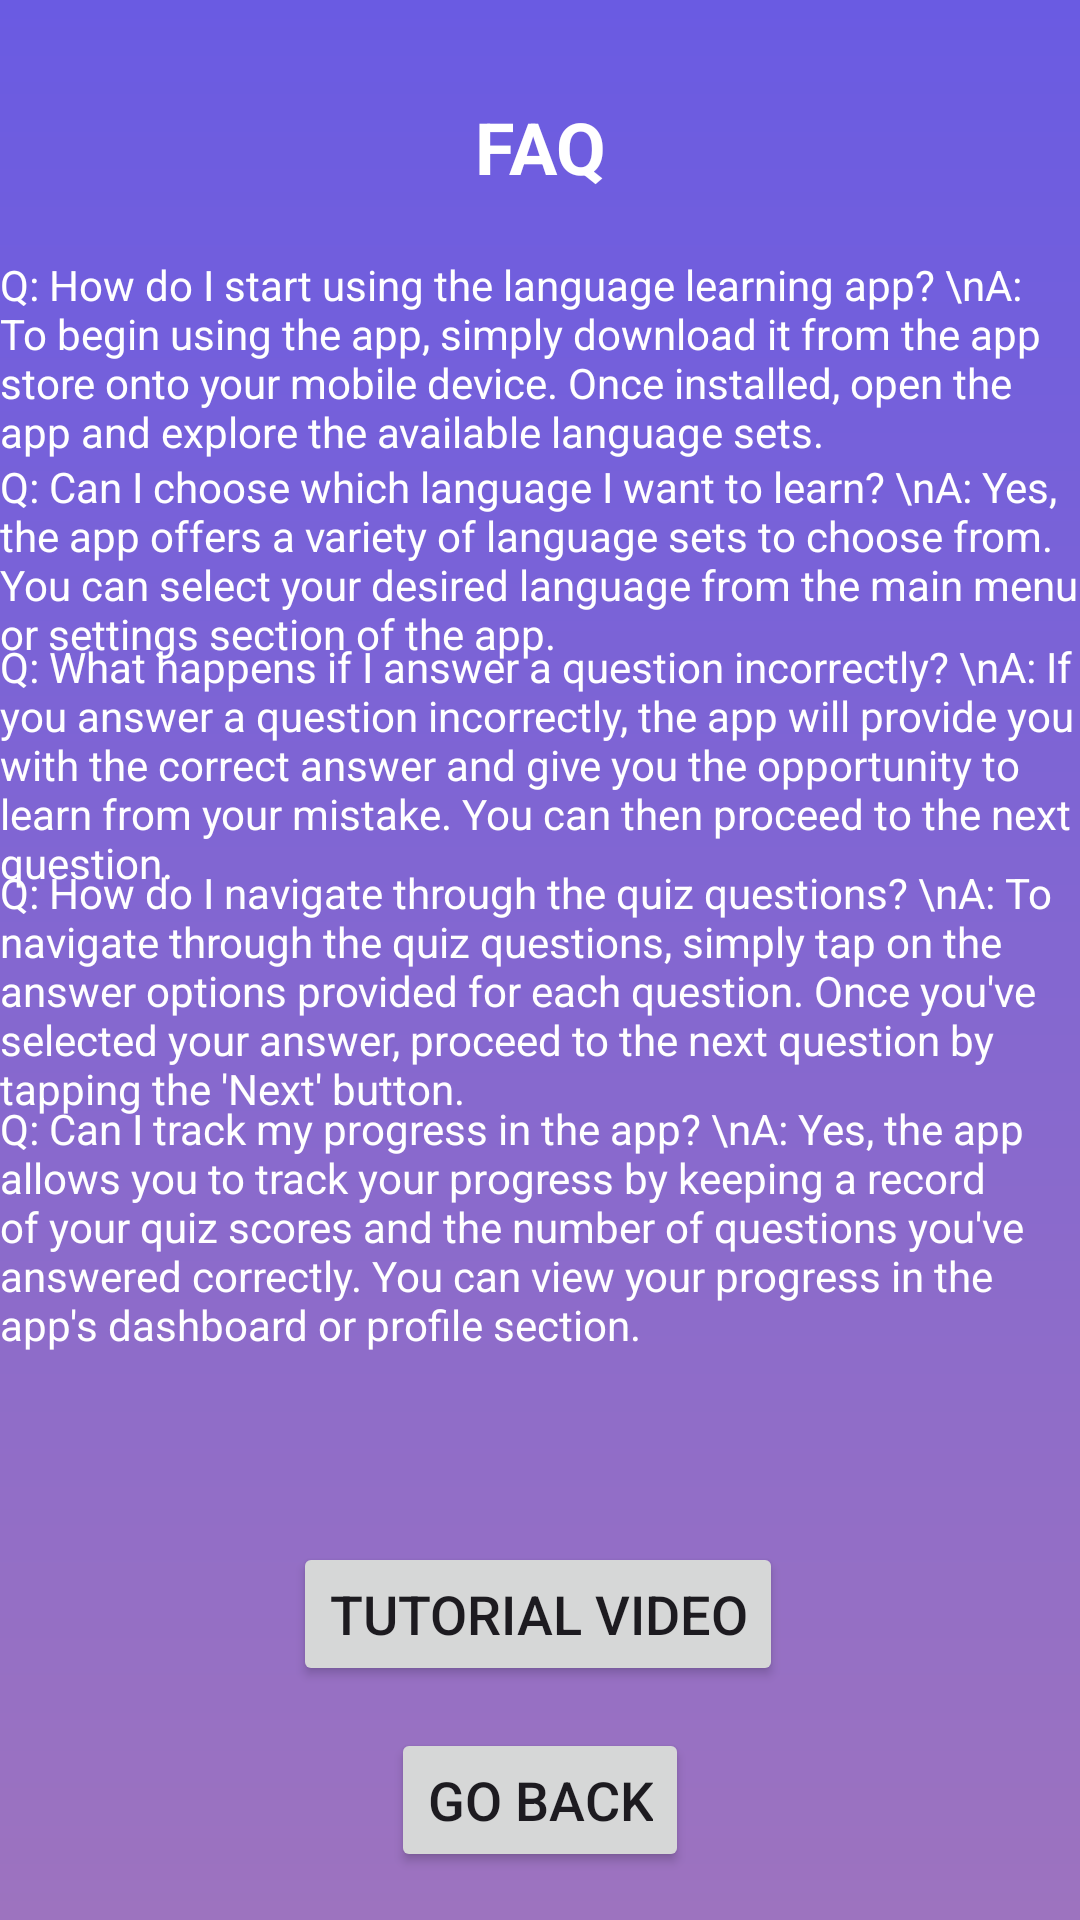

This screen was rendered from an Android layout file. Write that file and the resources it references.
<!-- AndroidManifest.xml: application theme Theme.TriversityLingo2 -->
<!-- res/layout/activity_faq.xml -->
<?xml version="1.0" encoding="utf-8"?>
<androidx.constraintlayout.widget.ConstraintLayout xmlns:android="http://schemas.android.com/apk/res/android"
    xmlns:app="http://schemas.android.com/apk/res-auto"
    xmlns:tools="http://schemas.android.com/tools"
    android:layout_width="match_parent"
    android:layout_height="match_parent"
    android:background="@drawable/question_back"
    tools:context=".Activities.FaqActivity">

    


    
    <Button
        android:id="@+id/goBackButton"
        android:layout_width="wrap_content"
        android:layout_height="wrap_content"
        android:layout_margin="16dp"
        android:text="Go Back"
        android:textSize="18sp"
        app:layout_constraintBottom_toBottomOf="parent"
        app:layout_constraintEnd_toEndOf="parent"
        app:layout_constraintStart_toStartOf="parent" />


    <VideoView
        android:id="@+id/videoView"
        android:layout_width="wrap_content"
        android:layout_height="wrap_content"
        android:visibility="gone"
        app:layout_constraintBottom_toBottomOf="parent"
        app:layout_constraintEnd_toEndOf="parent"
        app:layout_constraintStart_toStartOf="parent"
        app:layout_constraintTop_toTopOf="parent" />


    <Button
        android:id="@+id/openYouTubeButton"
        android:layout_width="wrap_content"
        android:layout_height="wrap_content"
        android:text="Tutorial Video"
        android:textSize="18sp"
        app:layout_constraintBottom_toBottomOf="parent"
        app:layout_constraintEnd_toEndOf="parent"
        app:layout_constraintHorizontal_bias="0.497"
        app:layout_constraintStart_toStartOf="parent"
        app:layout_constraintTop_toTopOf="parent"
        app:layout_constraintVertical_bias="0.868" />

    <TextView
        android:id="@+id/textView2"
        android:layout_width="wrap_content"
        android:layout_height="wrap_content"
        android:textColor="@color/white"
        android:text="Q: How do I start using the language learning app? \nA: To begin using the app, simply download it from the app store onto your mobile device. Once installed, open the app and explore the available language sets."
        app:layout_constraintBottom_toBottomOf="parent"
        app:layout_constraintEnd_toEndOf="parent"
        app:layout_constraintHorizontal_bias="1.0"
        app:layout_constraintStart_toStartOf="parent"
        app:layout_constraintTop_toTopOf="parent"
        app:layout_constraintVertical_bias="0.149"
        tools:ignore="HardcodedText" />

    <TextView
        android:id="@+id/textView3"
        android:layout_width="wrap_content"
        android:layout_height="wrap_content"
        android:textColor="@color/white"
        android:text="Q: Can I choose which language I want to learn? \nA: Yes, the app offers a variety of language sets to choose from. You can select your desired language from the main menu or settings section of the app."
        app:layout_constraintBottom_toBottomOf="parent"
        app:layout_constraintEnd_toEndOf="parent"
        app:layout_constraintHorizontal_bias="1.0"
        app:layout_constraintStart_toStartOf="parent"
        app:layout_constraintTop_toTopOf="parent"
        app:layout_constraintVertical_bias="0.267"
        tools:ignore="DuplicateIds,HardcodedText" />

    <TextView
        android:id="@+id/textView4"
        android:layout_width="wrap_content"
        android:layout_height="wrap_content"
        android:textColor="@color/white"
        android:text="Q: How do I navigate through the quiz questions? \nA: To navigate through the quiz questions, simply tap on the answer options provided for each question. Once you've selected your answer, proceed to the next question by tapping the 'Next' button."
        app:layout_constraintBottom_toBottomOf="parent"
        app:layout_constraintEnd_toEndOf="parent"
        app:layout_constraintHorizontal_bias="0.0"
        app:layout_constraintStart_toStartOf="parent"
        app:layout_constraintTop_toTopOf="parent"
        app:layout_constraintVertical_bias="0.518"
        tools:ignore="HardcodedText" />

    <TextView
        android:id="@+id/textView5"
        android:layout_width="wrap_content"
        android:layout_height="wrap_content"
        android:textColor="@color/white"
        android:text="Q: What happens if I answer a question incorrectly? \nA: If you answer a question incorrectly, the app will provide you with the correct answer and give you the opportunity to learn from your mistake. You can then proceed to the next question."
        app:layout_constraintBottom_toBottomOf="parent"
        app:layout_constraintEnd_toEndOf="parent"
        app:layout_constraintHorizontal_bias="0.0"
        app:layout_constraintStart_toStartOf="parent"
        app:layout_constraintTop_toTopOf="parent"
        app:layout_constraintVertical_bias="0.383"
        tools:ignore="HardcodedText" />

    <TextView
        android:id="@+id/textView6"
        android:layout_width="wrap_content"
        android:layout_height="wrap_content"
        android:textColor="@color/white"
        android:text="Q: Can I track my progress in the app? \nA: Yes, the app allows you to track your progress by keeping a record of your quiz scores and the number of questions you've answered correctly. You can view your progress in the app's dashboard or profile section."
        app:layout_constraintBottom_toBottomOf="parent"
        app:layout_constraintEnd_toEndOf="parent"
        app:layout_constraintHorizontal_bias="1.0"
        app:layout_constraintStart_toStartOf="parent"
        app:layout_constraintTop_toTopOf="parent"
        app:layout_constraintVertical_bias="0.66"
        tools:ignore="HardcodedText" />

    <TextView
        android:id="@+id/textView7"
        android:layout_width="wrap_content"
        android:layout_height="wrap_content"
        android:text="FAQ"
        android:textColor="@color/white"
        android:textSize="24sp"
        android:textStyle="bold"
        app:layout_constraintBottom_toBottomOf="parent"
        app:layout_constraintEnd_toEndOf="parent"
        app:layout_constraintStart_toStartOf="parent"
        app:layout_constraintTop_toTopOf="parent"
        app:layout_constraintVertical_bias="0.054" />

</androidx.constraintlayout.widget.ConstraintLayout>
<!-- resources referenced by this layout -->
<resources>
  <color name="white">#FFFFFFFF</color>
  <!-- drawable question_back (drawable) -->
  <?xml version="1.0" encoding="utf-8"?>
  <shape xmlns:android="http://schemas.android.com/apk/res/android">
          <gradient
              android:startColor="@color/backg"
              android:angle="270"
              android:endColor="#9d73bf"/>
  </shape>
  <style name="Theme.TriversityLingo2" parent="Base.Theme.TriversityLingo2" />
  <color name="backg">#6A5BE2</color>
  <style name="Base.Theme.TriversityLingo2" parent="Theme.Material3.DayNight.NoActionBar">
          <item name="colorPrimary">@color/backg</item>
          <item name="colorPrimaryVariant">@color/purple_700</item>
          <item name="colorOnPrimary">@color/white</item>
          
          <item name="colorSecondary">@color/teal_200</item>
          <item name="colorSecondaryVariant">@color/teal_700</item>
          <item name="colorOnSecondary">@color/black</item>
          
          <item name="android:statusBarColor">@color/backg</item>
  
          
      </style>
  <color name="purple_700">#FF3700B3</color>
  <color name="teal_200">#FF03DAC5</color>
  <color name="teal_700">#FF018786</color>
  <color name="black">#FF000000</color>
</resources>
